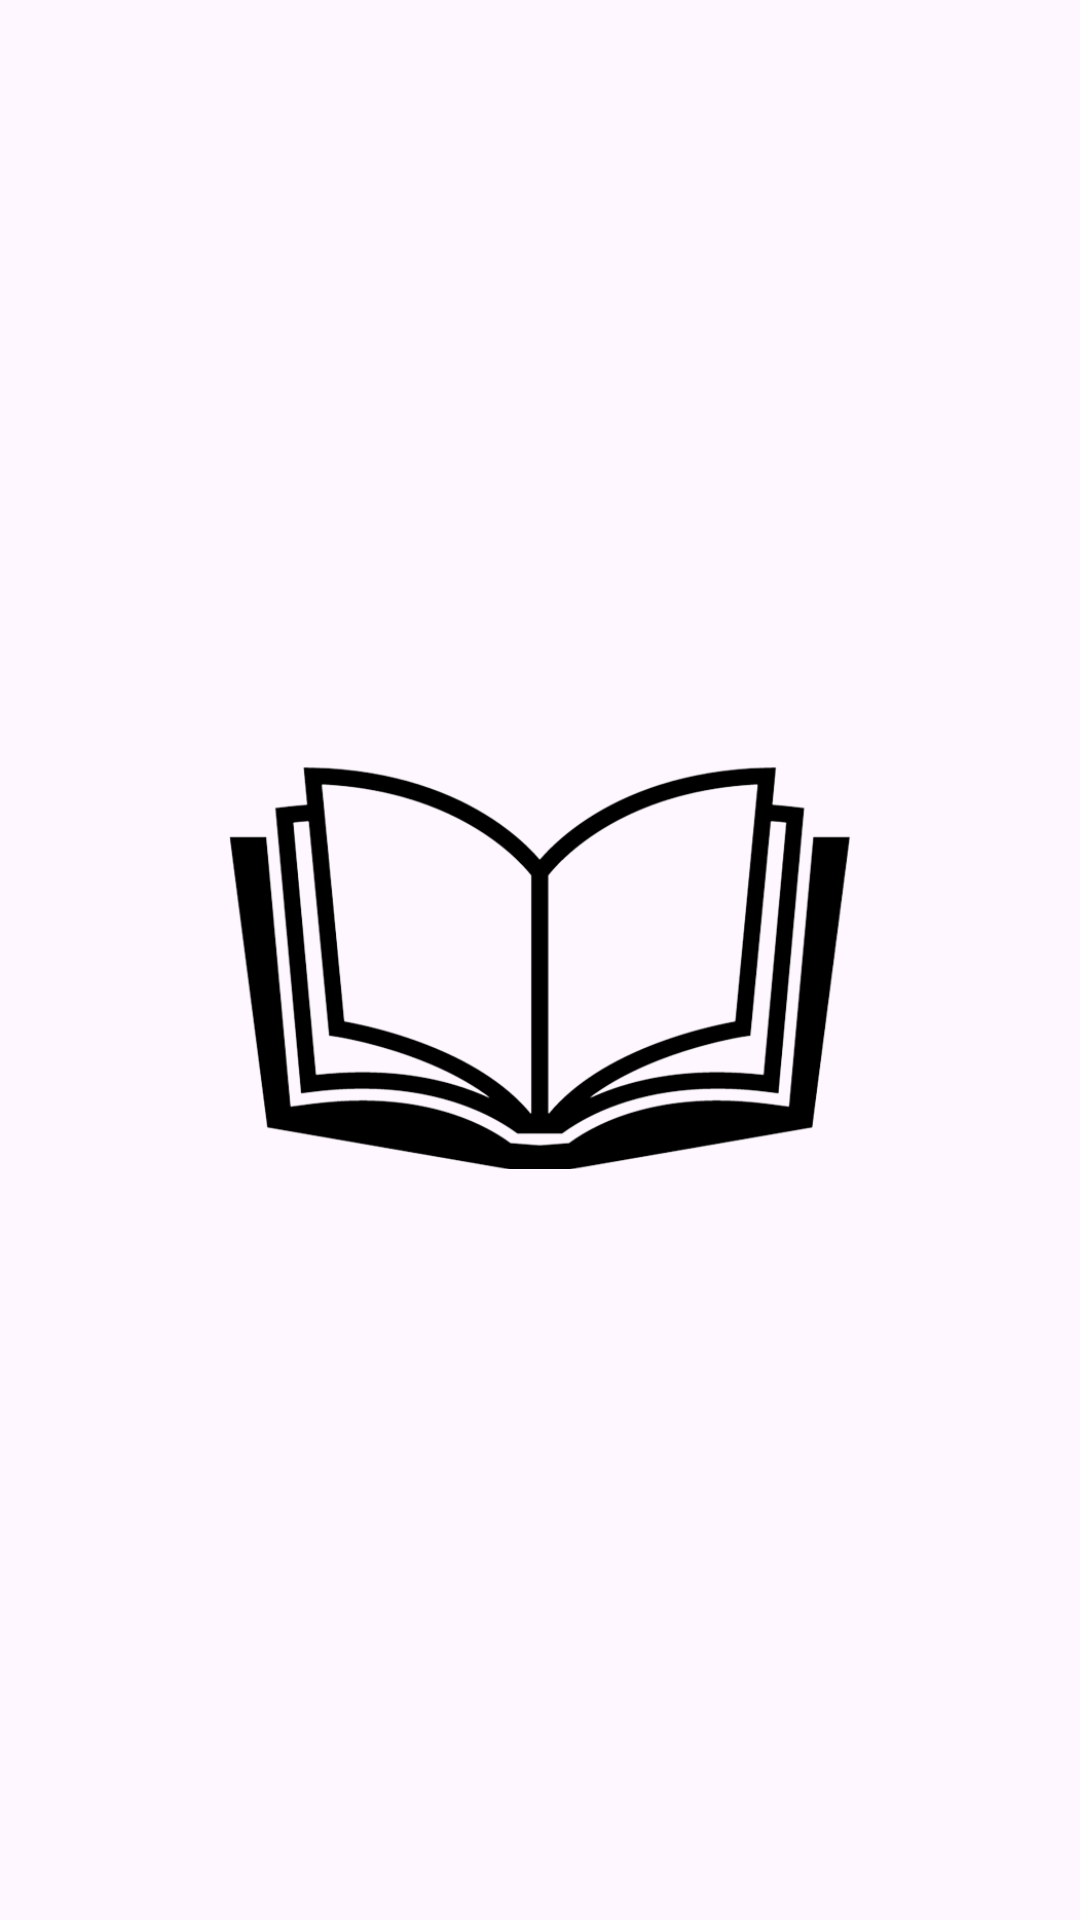

The Android layout XML behind this screen, and the referenced resources:
<!-- AndroidManifest.xml: application theme Theme.Literature -->
<!-- res/layout/activity_splash_screen.xml -->
<?xml version="1.0" encoding="utf-8"?>
<androidx.constraintlayout.widget.ConstraintLayout xmlns:android="http://schemas.android.com/apk/res/android"
    xmlns:app="http://schemas.android.com/apk/res-auto"
    xmlns:tools="http://schemas.android.com/tools"
    android:layout_width="match_parent"
    android:layout_height="match_parent"
    tools:context=".activities.SplashScreenActivity">


    <ImageView
        android:id="@+id/imageView"
        android:layout_width="210dp"
        android:layout_height="210dp"
        android:scaleType="centerInside"
        android:src="@drawable/application_logo"
        app:layout_constraintBottom_toBottomOf="parent"
        app:layout_constraintEnd_toEndOf="parent"
        app:layout_constraintStart_toStartOf="parent"
        app:layout_constraintTop_toTopOf="parent" />
</androidx.constraintlayout.widget.ConstraintLayout>
<!-- resources referenced by this layout -->
<resources>
  <!-- drawable application_logo: png bitmap (drawable, 77461 bytes) -->
  <style name="Theme.Literature" parent="Base.Theme.Literature" />
  <style name="Base.Theme.Literature" parent="Theme.Material3.DayNight.NoActionBar">
          
          <item name="colorPrimary">@color/blue_500</item>
          <item name="colorPrimaryVariant">@color/blue_700</item>
          <item name="colorOnPrimary">@color/white</item>
  
          <item name="colorSecondary">@color/red_200</item>
          <item name="colorSecondaryVariant">@color/red_700</item>
          <item name="colorOnSecondary">@color/black</item>
  
          <item name="android:statusBarColor">@color/blue_700</item>
  
      </style>
  <color name="blue_500">#2196F3</color>
  <color name="blue_700">#1976D2</color>
  <color name="white">#FFFFFFFF</color>
  <color name="red_200">#EF9A9A</color>
  <color name="red_700">#D32F2F</color>
  <color name="black">#FF000000</color>
</resources>
